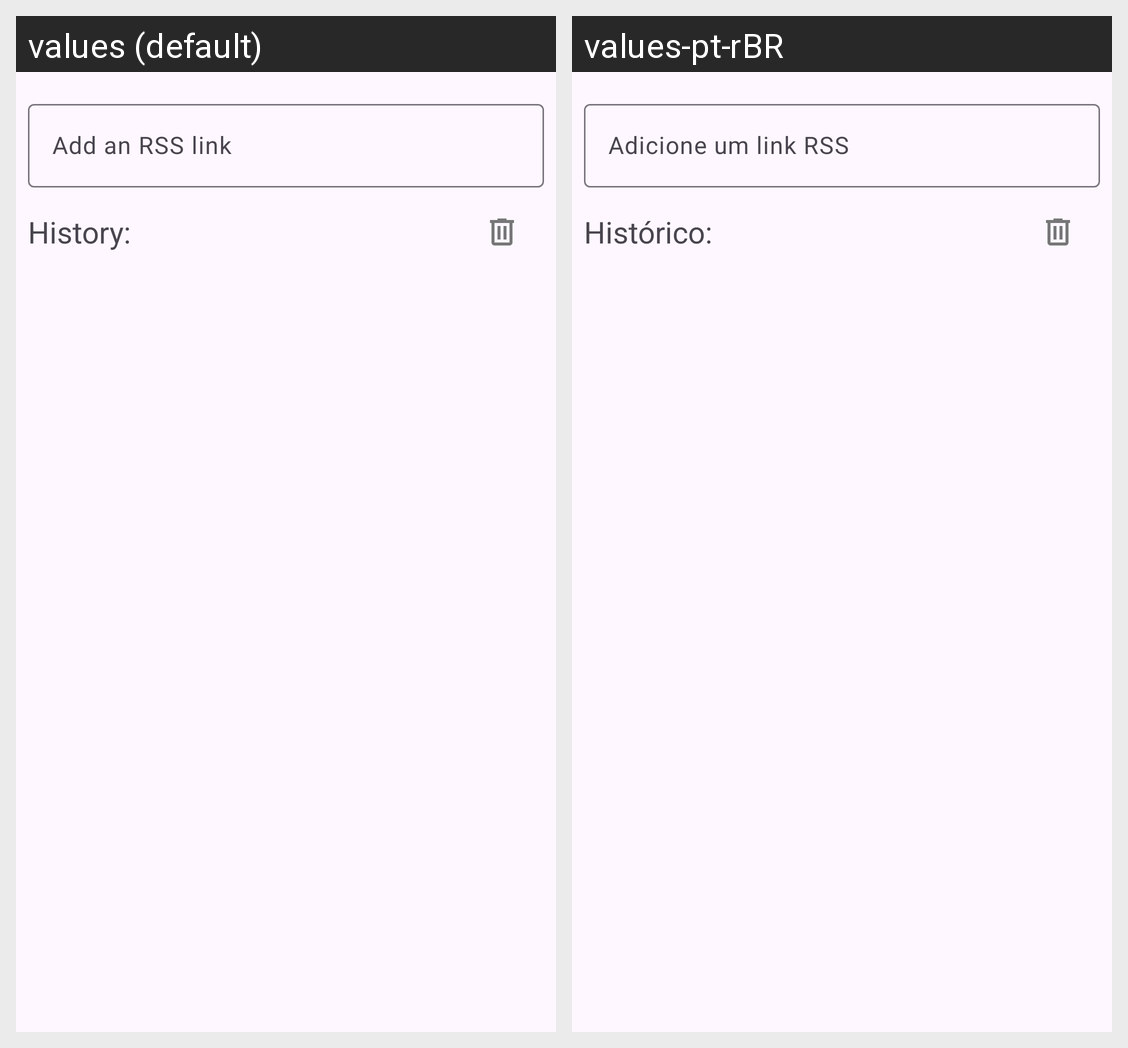

This grid shows one Android layout under two languages. Give, for every string resource on the screen, its name, the default text and each shown locale's text.
Android screen res/layout/fragment_home.xml rendered under 2 locales, left to right: values (default), values-pt-rBR. Device: Nexus 5 (rendered at 1080×1920; each locale shown at half size, 540×960, under a caption strip naming it); theme Theme.Podcast.
Strings drawn on this screen, with the default value and each locale's value (text and hints the layout hard-codes, and strings that could not be matched under every locale, appear in the picture but are not listed):

add_rss_link
  values: Add an RSS link
  values-pt-rBR: Adicione um link RSS

history
  values: History:
  values-pt-rBR: Histórico:
